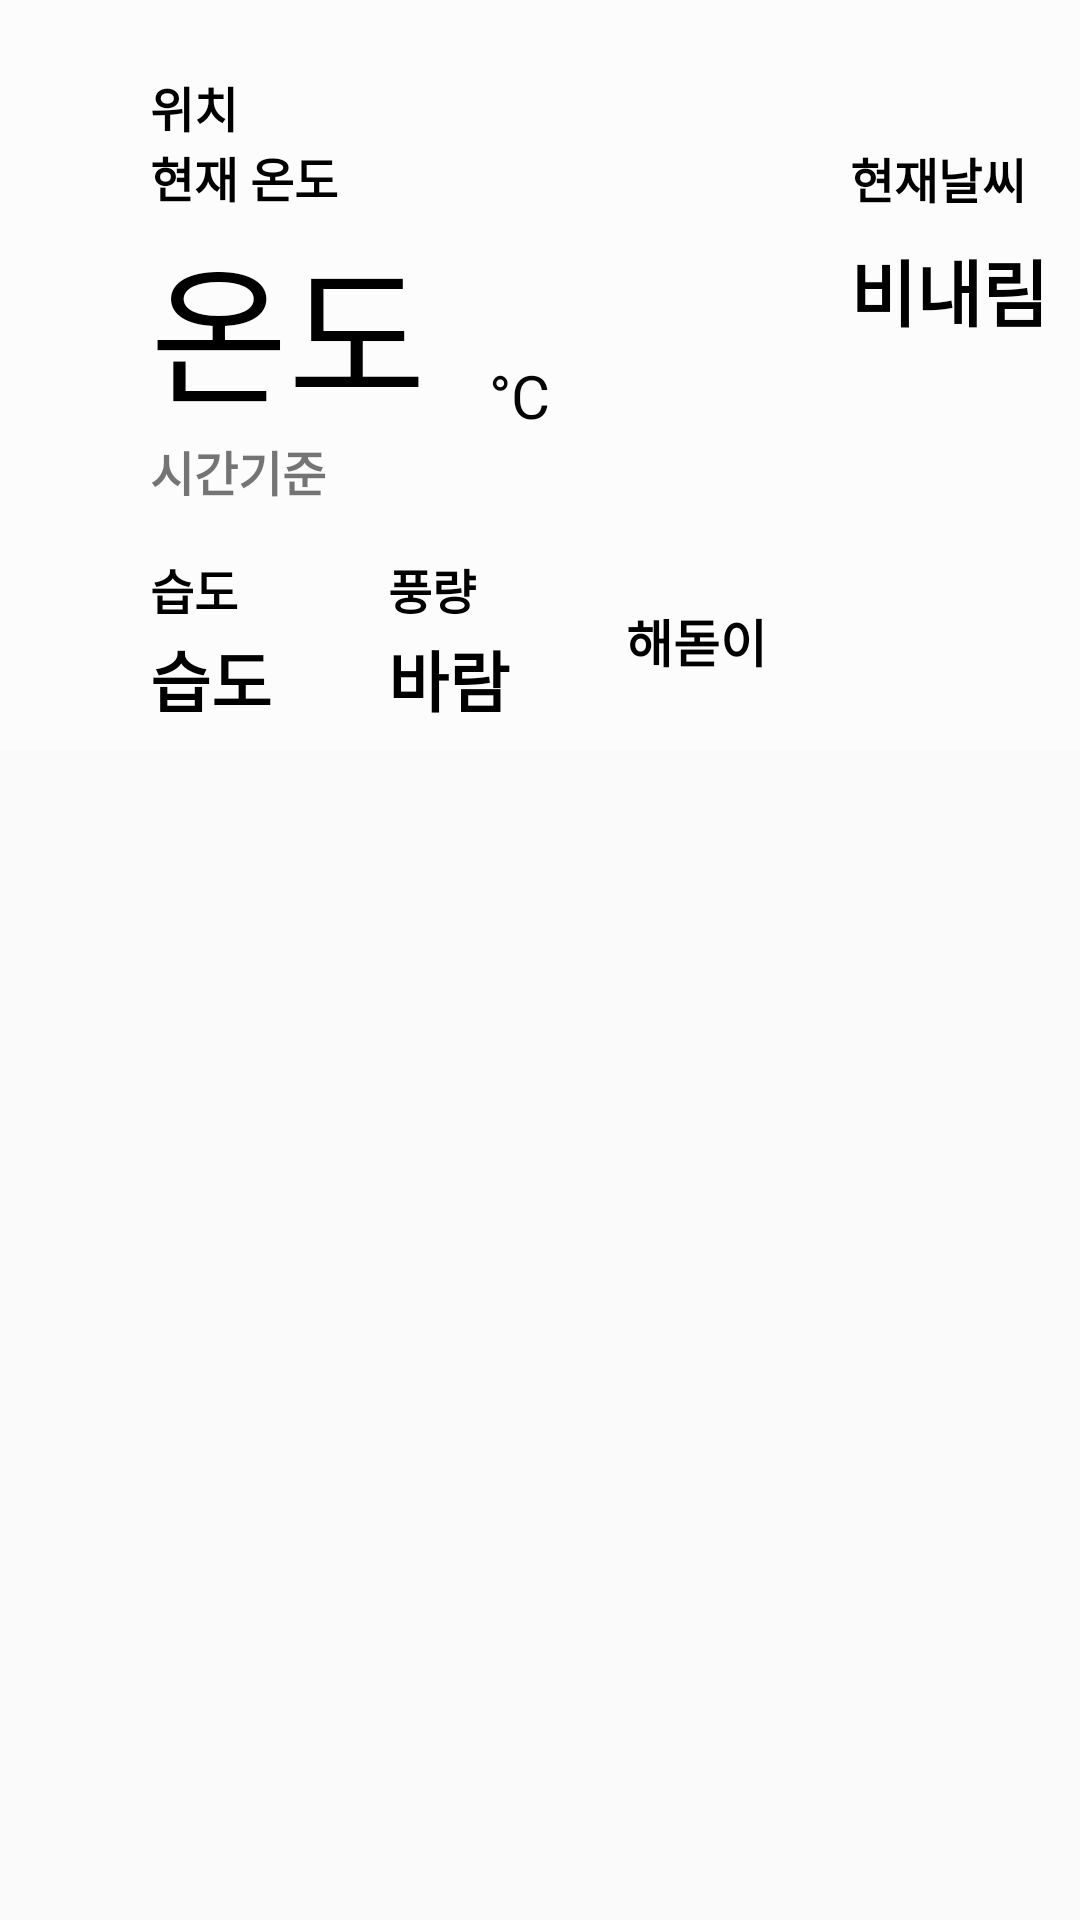

Android layout source for this screen:
<!-- AndroidManifest.xml: application theme Theme.Planter -->
<!-- res/layout/weather_list.xml -->
<?xml version="1.0" encoding="utf-8"?>
<androidx.constraintlayout.widget.ConstraintLayout xmlns:android="http://schemas.android.com/apk/res/android"
    xmlns:app="http://schemas.android.com/apk/res-auto"
    xmlns:tools="http://schemas.android.com/tools"
    android:id="@+id/HomeLayout2"
    android:layout_width="match_parent"
    android:layout_height="wrap_content"
    android:background="#00000000">

    <View
        android:id="@+id/view4"
        android:layout_width="400dp"
        android:layout_height="250dp"
        android:background="#63FFFFFF"
        app:layout_constraintBottom_toBottomOf="parent"
        app:layout_constraintEnd_toEndOf="parent"
        app:layout_constraintHorizontal_bias="0.0"
        app:layout_constraintStart_toStartOf="parent"
        app:layout_constraintTop_toTopOf="parent"
        app:layout_constraintVertical_bias="0.0" />

    <TextView
        android:id="@+id/textView17"
        android:layout_width="wrap_content"
        android:layout_height="wrap_content"
        android:text="현재 온도"
        android:textColor="#000000"
        android:textSize="16sp"
        android:textStyle="bold"
        app:layout_constraintStart_toStartOf="@+id/tvHomeLoc"
        app:layout_constraintTop_toBottomOf="@+id/tvHomeLoc" />

    <TextView
        android:id="@+id/textView13"
        android:layout_width="wrap_content"
        android:layout_height="wrap_content"
        android:layout_marginTop="16dp"
        android:text="습도"
        android:textColor="#000000"
        android:textSize="16sp"
        android:textStyle="bold"
        app:layout_constraintStart_toStartOf="@+id/tvHomeTime"
        app:layout_constraintTop_toBottomOf="@+id/tvHomeTime" />

    <TextView
        android:id="@+id/textView14"
        android:layout_width="wrap_content"
        android:layout_height="wrap_content"
        android:layout_marginStart="50dp"
        android:text="풍량"
        android:textColor="#000000"
        android:textSize="16sp"
        android:textStyle="bold"
        app:layout_constraintStart_toEndOf="@+id/textView13"
        app:layout_constraintTop_toTopOf="@+id/textView13" />

    <TextView
        android:id="@+id/tvHomeTemp"
        android:layout_width="wrap_content"
        android:layout_height="wrap_content"
        android:layout_marginTop="2dp"
        android:text="온도"
        android:textColor="#000000"
        android:textSize="50sp"
        app:layout_constraintStart_toStartOf="@+id/textView17"
        app:layout_constraintTop_toBottomOf="@+id/textView17" />

    <TextView
        android:id="@+id/tvHomeSun"
        android:layout_width="wrap_content"
        android:layout_height="wrap_content"
        android:layout_marginStart="50dp"
        android:text="해돋이"
        android:textColor="#000000"
        android:textSize="17sp"
        android:textStyle="bold"
        app:layout_constraintBottom_toBottomOf="@+id/tvHomeWind"
        app:layout_constraintStart_toEndOf="@+id/textView14"
        app:layout_constraintTop_toTopOf="@+id/textView14" />

    <TextView
        android:id="@+id/tvHomeHum"
        android:layout_width="wrap_content"
        android:layout_height="wrap_content"
        android:layout_marginTop="2dp"
        android:text="습도"
        android:textColor="#000000"
        android:textSize="22sp"
        android:textStyle="bold"
        app:layout_constraintStart_toStartOf="@+id/textView13"
        app:layout_constraintTop_toBottomOf="@+id/textView13" />

    <TextView
        android:id="@+id/tvHomeWind"
        android:layout_width="wrap_content"
        android:layout_height="wrap_content"
        android:layout_marginTop="2dp"
        android:text="바람"
        android:textColor="#000000"
        android:textSize="22sp"
        android:textStyle="bold"
        app:layout_constraintStart_toStartOf="@+id/textView14"
        app:layout_constraintTop_toBottomOf="@+id/textView14" />

    <TextView
        android:id="@+id/tvHomeTime"
        android:layout_width="wrap_content"
        android:layout_height="wrap_content"
        android:text="시간기준"
        android:textSize="16sp"
        app:layout_constraintStart_toStartOf="@+id/tvHomeTemp"
        app:layout_constraintTop_toBottomOf="@+id/tvHomeTemp"
        android:textStyle="bold" />

    <TextView
        android:id="@+id/tvHomeLoc"
        android:layout_width="wrap_content"
        android:layout_height="wrap_content"
        android:layout_marginStart="50dp"
        android:layout_marginTop="24dp"
        android:text="위치"
        android:textColor="#000000"
        android:textSize="16sp"
        android:textStyle="bold"
        app:layout_constraintStart_toStartOf="parent"
        app:layout_constraintTop_toTopOf="parent" />

    <TextView
        android:id="@+id/tvHomeState"
        android:layout_width="wrap_content"
        android:layout_height="wrap_content"
        android:layout_marginStart="100dp"
        android:text="비내림"
        android:textColor="#000000"
        android:textSize="24sp"
        android:textStyle="bold"
        app:layout_constraintBottom_toBottomOf="@+id/tvHomeTemp"
        app:layout_constraintStart_toEndOf="@+id/textView12"
        app:layout_constraintTop_toTopOf="@+id/textView17" />

    <TextView
        android:id="@+id/textView12"
        android:layout_width="wrap_content"
        android:layout_height="wrap_content"
        android:layout_marginStart="16dp"
        android:text=" °C"
        android:textColor="#050505"
        android:textSize="20sp"
        app:layout_constraintBottom_toBottomOf="@+id/tvHomeTemp"
        app:layout_constraintStart_toEndOf="@+id/tvHomeTemp" />

    <TextView
        android:id="@+id/textView4"
        android:layout_width="wrap_content"
        android:layout_height="wrap_content"
        android:layout_marginBottom="8dp"
        android:text="현재날씨"
        android:textColor="#000000"
        android:textSize="16sp"
        android:textStyle="bold"
        app:layout_constraintBottom_toTopOf="@+id/tvHomeState"
        app:layout_constraintStart_toStartOf="@+id/tvHomeState" />
</androidx.constraintlayout.widget.ConstraintLayout>
<!-- resources referenced by this layout -->
<resources>
  <style name="Theme.Planter" parent="Theme.AppCompat.Light">
          
          <item name="colorPrimary">@color/purple_500</item>
          <item name="colorPrimaryVariant">@color/purple_700</item>
          <item name="colorOnPrimary">@color/white</item>
          
          <item name="colorSecondary">@color/teal_200</item>
          <item name="colorSecondaryVariant">@color/teal_700</item>
          <item name="colorOnSecondary">@color/black</item>
          
          <item name="android:statusBarColor">?attr/colorPrimaryVariant</item>
          
          <item name="windowNoTitle">true</item>
      </style>
  <color name="purple_500">#4CAF50</color>
  <color name="purple_700">#000000</color>
  <color name="white">#FFFFFFFF</color>
  <color name="teal_200">#FF03DAC5</color>
  <color name="teal_700">#FF018786</color>
  <color name="black">#FF000000</color>
</resources>
